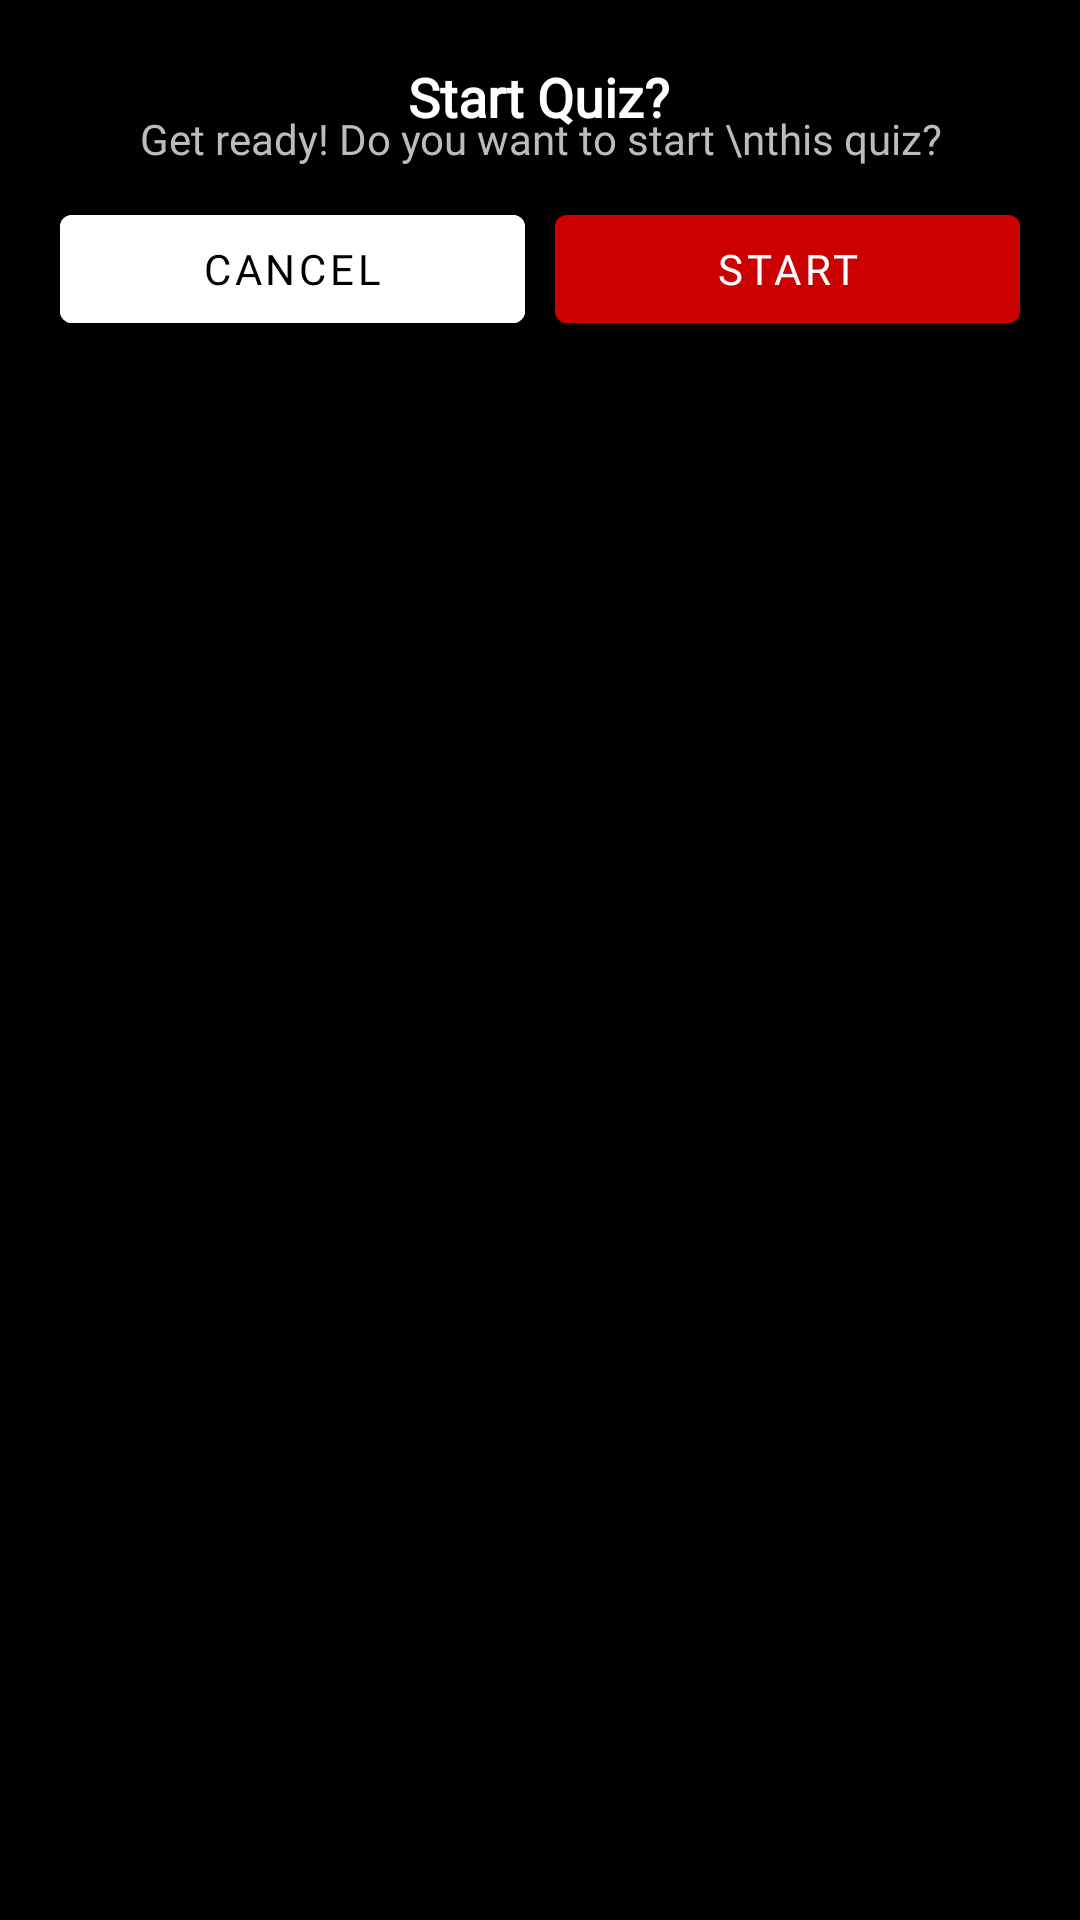

This screen was rendered from an Android layout file. Write that file and the resources it references.
<!-- AndroidManifest.xml: application theme AppTheme -->
<!-- res/layout/custom_quiz_dialog.xml -->
<?xml version="1.0" encoding="utf-8"?>
<LinearLayout xmlns:android="http://schemas.android.com/apk/res/android"
    android:layout_width="match_parent"
    android:layout_height="wrap_content"
    android:background="@drawable/dialog_bg"
    android:orientation="vertical"
    android:padding="20dp">

    <TextView
        android:id="@+id/tvDialogTitle"
        android:layout_width="wrap_content"
        android:layout_height="wrap_content"
        android:text="Start Quiz?"
        android:fontFamily="@font/inknut_antiqua"
        android:textColor="@android:color/white"
        android:textSize="18sp"
        android:textStyle="bold"
        android:layout_gravity="center" />

    <TextView
        android:id="@+id/tvDialogMessage"
        android:layout_width="match_parent"
        android:layout_height="wrap_content"
        android:layout_marginTop="-8dp"
        android:text="Get ready! Do you want to start \nthis quiz?"
        android:textColor="#BCBCBC"
        android:textSize="14sp"
        android:lineSpacingExtra="-5dp"
        android:lineSpacingMultiplier="0.8"
        android:fontFamily="@font/inknut_antiqua"
        android:gravity="center" />

    <LinearLayout
        android:layout_width="match_parent"
        android:layout_height="wrap_content"
        android:orientation="horizontal"
        android:gravity="center"
        android:layout_marginTop="10dp">

        <Button
            android:id="@+id/btnCancel"
            android:layout_width="0dp"
            android:layout_height="wrap_content"
            android:layout_weight="1"
            android:text="Cancel"
            android:fontFamily="@font/inknut_antiqua"
            android:textColor="@android:color/black"
            android:backgroundTint="@android:color/white" />

        <Button
            android:id="@+id/btnStart"
            android:layout_width="0dp"
            android:layout_height="wrap_content"
            android:layout_weight="1"
            android:text="Start"
            android:fontFamily="@font/inknut_antiqua"
            android:textColor="@android:color/white"
            android:backgroundTint="@android:color/holo_red_dark"
            android:layout_marginStart="10dp"/>
    </LinearLayout>
</LinearLayout>
<!-- resources referenced by this layout -->
<resources>
  <!-- drawable dialog_bg (drawable) -->
  <?xml version="1.0" encoding="utf-8"?>
  <shape xmlns:android="http://schemas.android.com/apk/res/android"
      android:shape="rectangle">
      <solid android:color="@android:color/black" />
      <corners android:radius="21dp" />
  </shape>
  <style name="AppTheme" parent="Theme.MaterialComponents.DayNight.NoActionBar">
          
          <item name="android:windowFullscreen">true</item>
          <item name="colorPrimary">@color/white</item>
          <item name="colorPrimaryVariant">@color/black</item>
          <item name="colorOnPrimary">@color/white</item>
          <item name="android:windowBackground">@color/black</item>
          <item name="android:statusBarColor">@color/black</item>
          <item name="android:navigationBarColor">@color/black</item>
      </style>
  <color name="white">#FFFFFFFF</color>
  <color name="black">#FF000000</color>
</resources>
